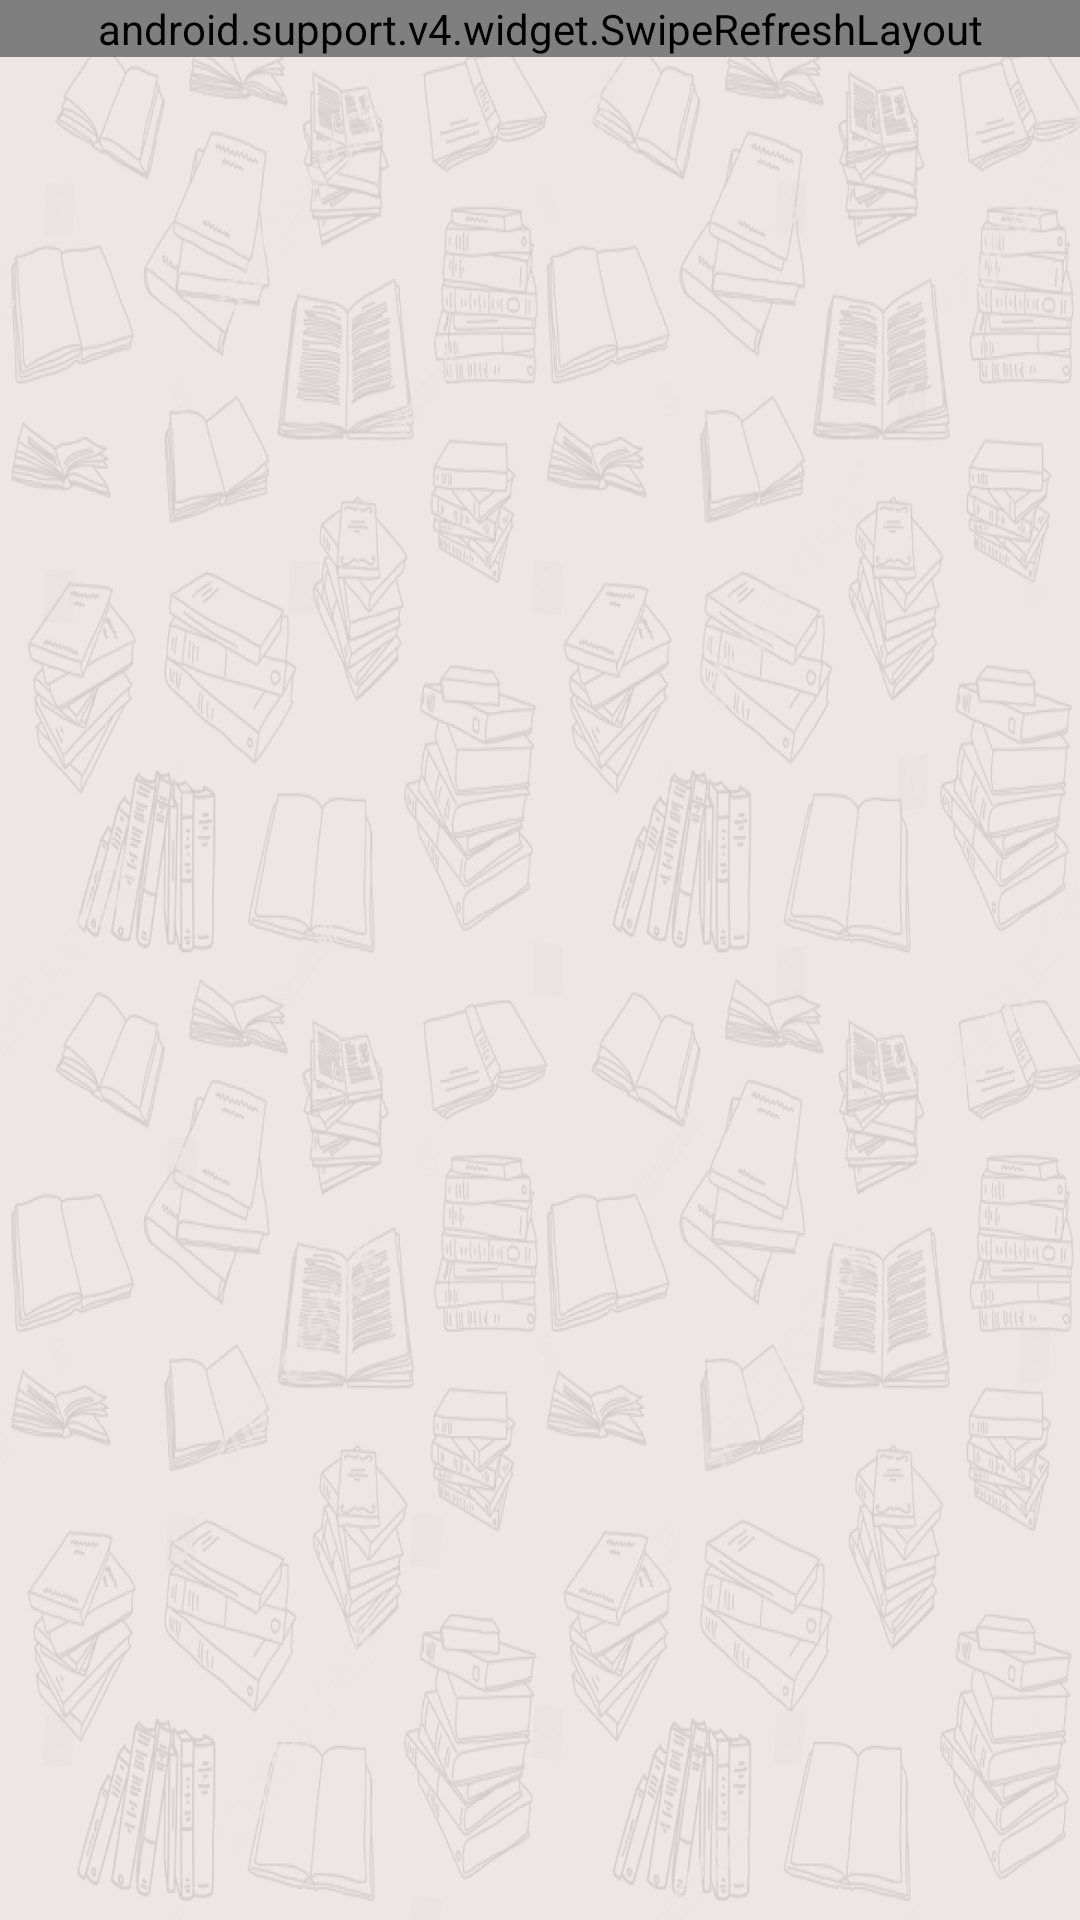

The Android layout XML behind this screen, and the referenced resources:
<!-- AndroidManifest.xml: application theme AppTheme -->
<!-- res/layout/activity_myreport.xml -->
<?xml version="1.0" encoding="utf-8"?>
<RelativeLayout xmlns:android="http://schemas.android.com/apk/res/android"
    xmlns:app="http://schemas.android.com/apk/res-auto"
    xmlns:tools="http://schemas.android.com/tools"
    android:layout_width="match_parent"
    android:layout_height="match_parent"
    tools:context=".MainActivity"
    android:background="#EBE4E4">

    <ImageView
        android:layout_width="match_parent"
        android:layout_height="match_parent"
        android:background="@drawable/book"
        android:alpha="0.1"
        android:scaleType="centerCrop"
        />
<android.support.v4.widget.SwipeRefreshLayout
    android:id="@+id/pullToRefresh"
    android:layout_width="match_parent"
    android:layout_height="wrap_content">
    <android.support.v7.widget.RecyclerView
        android:id="@+id/recylcerView"
        android:layout_width="match_parent"
        android:layout_height="wrap_content"
        android:layout_below="@+id/textView21"
        android:layout_alignParentStart="true"
        android:layout_marginStart="0dp"
        android:layout_marginTop="3dp"
        app:spanCount="2"
        tools:layout_editor_absoluteX="745dp"
        tools:layout_editor_absoluteY="-51dp" />


</android.support.v4.widget.SwipeRefreshLayout>

    <TextView
        android:id="@+id/textView"
        android:layout_width="wrap_content"
        android:layout_height="100dp"
        android:layout_alignParentStart="true"
        android:layout_alignParentEnd="true"
        android:layout_alignParentBottom="true"
        android:layout_marginStart="37dp"
        android:layout_marginTop="9dp"
        android:layout_marginEnd="35dp"
        android:layout_marginBottom="331dp"
        android:gravity="center"
        android:textColor="#FA0303"
        android:textSize="25sp"
        android:textStyle="bold" />
</RelativeLayout>
<!-- resources referenced by this layout -->
<resources>
  <!-- drawable book: jpg bitmap (drawable, 605716 bytes) -->
  <style name="AppTheme" parent="Theme.AppCompat.Light">
          
          <item name="colorPrimary">@color/colorAmber</item>
          <item name="android:windowActionBar">false</item>
          <item name="colorAccent">@color/colorAccent</item>
      </style>
  <color name="colorAmber">#FFC107</color>
  <color name="colorAccent">#D81B60</color>
</resources>
